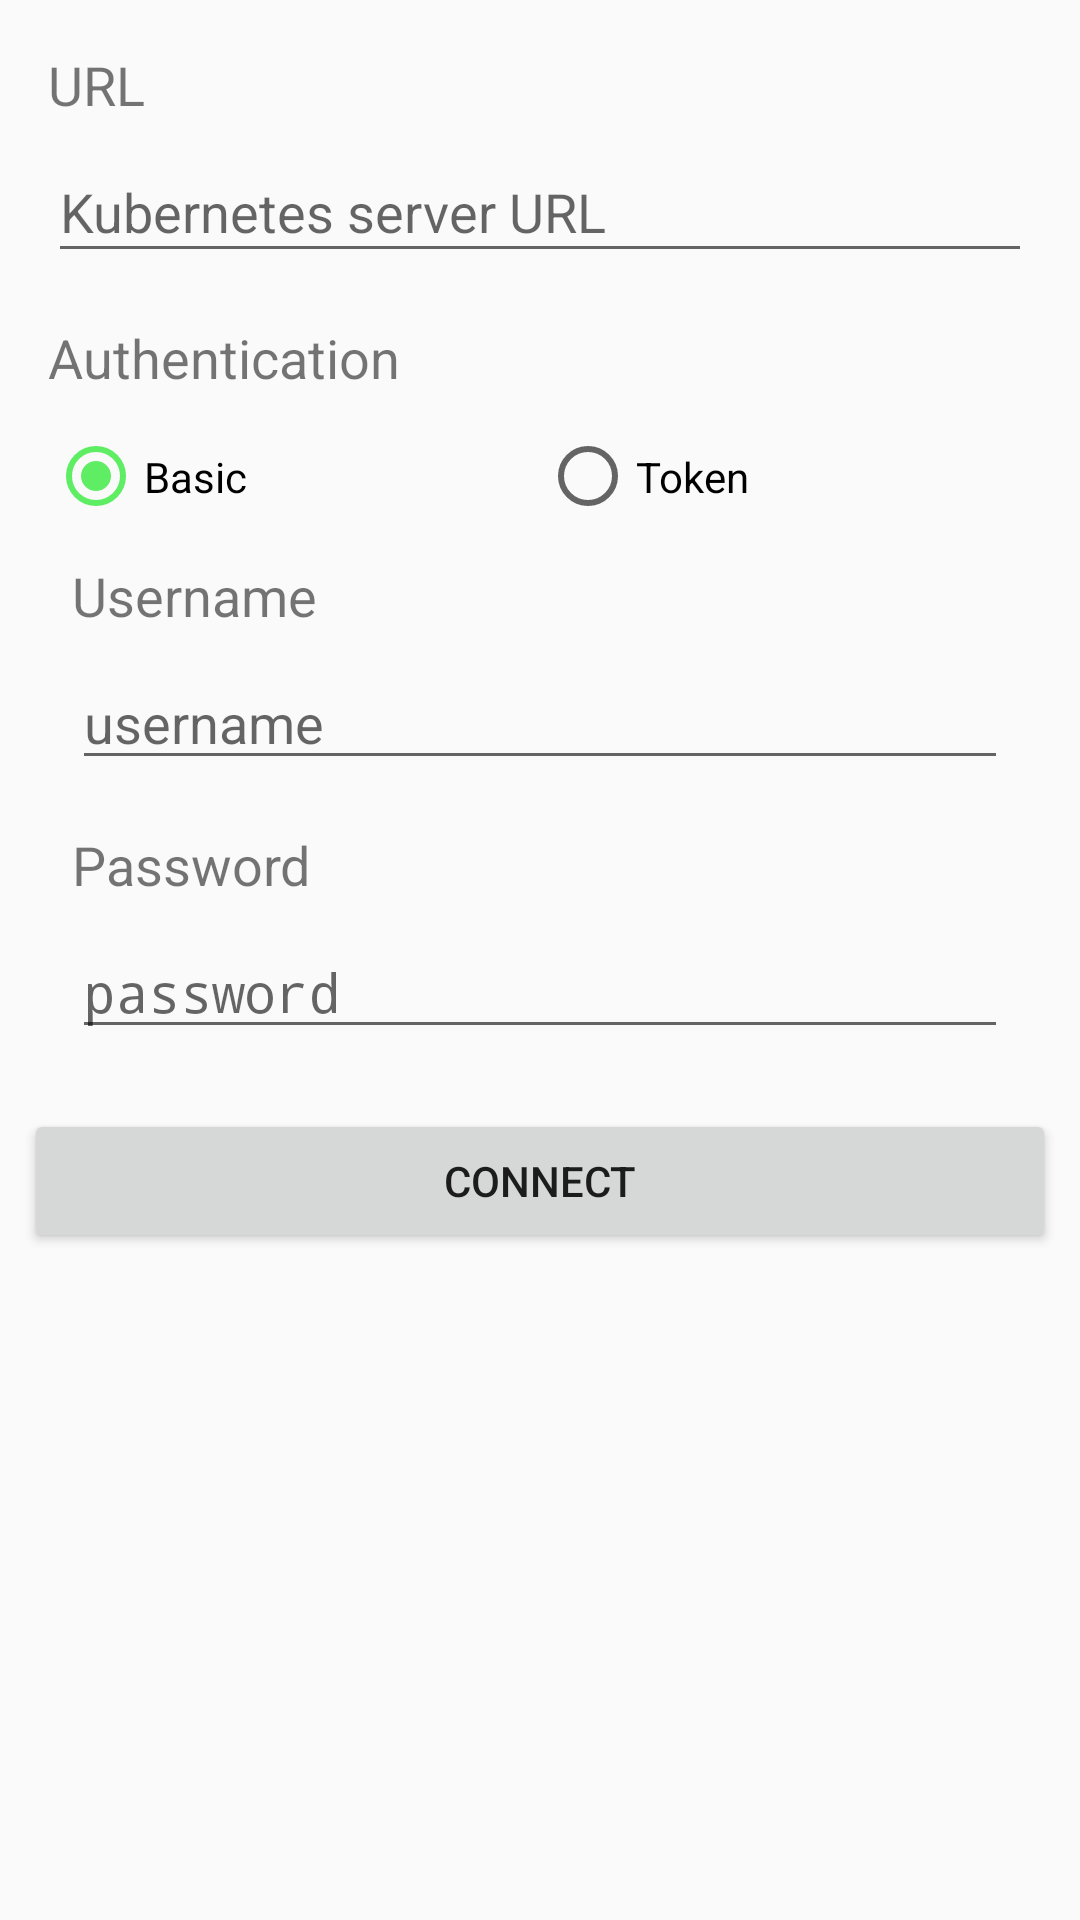

Layout XML and referenced resources for this Android screen:
<!-- AndroidManifest.xml: application theme AppTheme -->
<!-- res/layout/content_new_kubernetes_connection.xml -->
<?xml version="1.0" encoding="utf-8"?>
<android.support.constraint.ConstraintLayout
    xmlns:android="http://schemas.android.com/apk/res/android"
    xmlns:app="http://schemas.android.com/apk/res-auto"
    xmlns:tools="http://schemas.android.com/tools"
    android:layout_width="match_parent"
    android:layout_height="match_parent"
    app:layout_behavior="@string/appbar_scrolling_view_behavior"
    tools:showIn="@layout/fragment_new_kubernetes_connection"
    tools:context=".NewKubernetesConnectionFragment">


    <TextView
        android:id="@+id/textViewServerURL"
        android:layout_width="35dp"
        android:layout_height="23dp"
        android:layout_marginStart="16dp"
        android:layout_marginTop="16dp"
        android:text="URL"
        android:textSize="18sp"
        app:layout_constraintStart_toStartOf="parent"
        app:layout_constraintTop_toTopOf="parent" />

    <EditText
        android:id="@+id/editTextServerUrl"
        android:layout_width="0dp"
        android:layout_height="44dp"
        android:layout_marginEnd="16dp"
        android:layout_marginStart="16dp"
        android:layout_marginTop="8dp"
        android:ems="10"
        android:hint="Kubernetes server URL"
        android:inputType="textUri"
        app:layout_constraintEnd_toEndOf="parent"
        app:layout_constraintStart_toStartOf="parent"
        app:layout_constraintTop_toBottomOf="@+id/textViewServerURL" />

    <TextView
        android:id="@+id/textView2"
        android:layout_width="wrap_content"
        android:layout_height="wrap_content"
        android:layout_marginStart="16dp"
        android:layout_marginTop="16dp"
        android:text="Authentication"
        android:textSize="18sp"
        app:layout_constraintStart_toStartOf="parent"
        app:layout_constraintTop_toBottomOf="@+id/editTextServerUrl" />

    <RadioGroup
        android:id="@+id/radioGroupAuthType"
        android:layout_width="0dp"
        android:layout_height="39dp"
        android:layout_marginEnd="16dp"
        android:layout_marginStart="16dp"
        android:layout_marginTop="8dp"
        android:orientation="horizontal"
        app:layout_constraintEnd_toEndOf="parent"
        app:layout_constraintStart_toStartOf="parent"
        app:layout_constraintTop_toBottomOf="@+id/textView2">

        <RadioButton
            android:id="@+id/radioBasicAuth"
            android:layout_width="0dp"
            android:layout_height="match_parent"
            android:layout_weight="1"
            android:checked="true"
            android:text="Basic" />

        <RadioButton
            android:id="@+id/radioOAuth"
            android:layout_width="0dp"
            android:layout_height="match_parent"
            android:layout_weight="1"
            android:text="Token" />
    </RadioGroup>

    <android.support.constraint.ConstraintLayout
        android:id="@+id/layoutBasicAuth"
        android:layout_width="0dp"
        android:layout_height="wrap_content"
        android:layout_marginEnd="16dp"
        android:layout_marginStart="16dp"
        android:layout_marginTop="8dp"
        android:visibility="visible"
        app:layout_constraintEnd_toEndOf="parent"
        app:layout_constraintStart_toStartOf="parent"
        app:layout_constraintTop_toBottomOf="@+id/radioGroupAuthType">

        <TextView
            android:id="@+id/textViewUsername"
            android:layout_width="wrap_content"
            android:layout_height="wrap_content"
            android:layout_marginStart="8dp"
            android:text="Username"
            android:textSize="18sp"
            app:layout_constraintStart_toStartOf="parent"
            app:layout_constraintTop_toTopOf="parent" />

        <EditText
            android:id="@+id/editTextUsername"
            android:layout_width="0dp"
            android:layout_height="wrap_content"
            android:layout_marginEnd="8dp"
            android:layout_marginStart="8dp"
            android:layout_marginTop="8dp"
            android:ems="10"
            android:hint="username"
            android:inputType="textPersonName"
            app:layout_constraintEnd_toEndOf="parent"
            app:layout_constraintStart_toStartOf="parent"
            app:layout_constraintTop_toBottomOf="@+id/textViewUsername" />

        <TextView
            android:id="@+id/textViewPassword"
            android:layout_width="wrap_content"
            android:layout_height="wrap_content"
            android:layout_marginStart="8dp"
            android:layout_marginTop="16dp"
            android:text="Password"
            android:textSize="18sp"
            app:layout_constraintStart_toStartOf="parent"
            app:layout_constraintTop_toBottomOf="@+id/editTextUsername" />

        <EditText
            android:id="@+id/editTextPassword"
            android:layout_width="0dp"
            android:layout_height="wrap_content"
            android:layout_marginEnd="8dp"
            android:layout_marginStart="8dp"
            android:layout_marginTop="8dp"
            android:ems="10"
            android:hint="password"
            android:inputType="textPassword"
            app:layout_constraintEnd_toEndOf="parent"
            app:layout_constraintStart_toStartOf="parent"
            app:layout_constraintTop_toBottomOf="@+id/textViewPassword" />

    </android.support.constraint.ConstraintLayout>

    <android.support.constraint.ConstraintLayout
        android:id="@+id/layoutOAuth"
        android:layout_width="0dp"
        android:layout_height="wrap_content"
        android:layout_marginEnd="16dp"
        android:layout_marginStart="16dp"
        android:layout_marginTop="8dp"
        android:visibility="gone"
        app:layout_constraintEnd_toEndOf="parent"
        app:layout_constraintStart_toStartOf="parent"
        app:layout_constraintTop_toBottomOf="@+id/radioGroupAuthType">

        <TextView
            android:id="@+id/textViewToken"
            android:layout_width="wrap_content"
            android:layout_height="wrap_content"
            android:layout_marginStart="8dp"
            android:text="Token"
            android:textSize="18sp"
            app:layout_constraintStart_toStartOf="parent"
            app:layout_constraintTop_toTopOf="parent" />

        <EditText
            android:id="@+id/editTextToken"
            android:layout_width="0dp"
            android:layout_height="wrap_content"
            android:layout_marginEnd="8dp"
            android:layout_marginStart="8dp"
            android:layout_marginTop="8dp"
            android:ems="10"
            android:inputType="textNoSuggestions"
            android:hint="enter a token here..."
            app:layout_constraintEnd_toEndOf="parent"
            app:layout_constraintStart_toStartOf="parent"
            app:layout_constraintTop_toBottomOf="@+id/textViewToken" />

    </android.support.constraint.ConstraintLayout>

    <Button
        android:id="@+id/buttonConnect"
        android:layout_width="match_parent"
        android:layout_height="wrap_content"
        android:layout_marginEnd="8dp"
        android:layout_marginStart="8dp"
        android:layout_marginTop="20dp"
        android:text="Connect"
        app:layout_constraintEnd_toEndOf="parent"
        app:layout_constraintStart_toStartOf="parent"
        app:layout_constraintTop_toBottomOf="@+id/layoutBasicAuth"
        android:onClick="onNewConnectionClick"/>



</android.support.constraint.ConstraintLayout>
<!-- res/layout/fragment_new_kubernetes_connection.xml (included above) -->
<?xml version="1.0" encoding="utf-8"?>
<android.support.design.widget.CoordinatorLayout
    xmlns:android="http://schemas.android.com/apk/res/android"
    xmlns:app="http://schemas.android.com/apk/res-auto"
    xmlns:tools="http://schemas.android.com/tools"
    android:layout_width="match_parent"
    android:layout_height="match_parent"
    tools:context=".NewKubernetesConnectionFragment">

    <android.support.design.widget.AppBarLayout
        android:layout_height="wrap_content"
        android:layout_width="match_parent"
        android:theme="@style/AppTheme.AppBarOverlay">

        <android.support.v7.widget.Toolbar
            android:id="@+id/toolbar"
            android:layout_width="match_parent"
            android:layout_height="?attr/actionBarSize"
            android:background="?attr/colorPrimary"
            app:popupTheme="@style/AppTheme.PopupOverlay" />

    </android.support.design.widget.AppBarLayout>

    <include layout="@layout/content_new_kubernetes_connection" />

</android.support.design.widget.CoordinatorLayout>
<!-- resources referenced by this layout -->
<resources>
  <style name="AppTheme.AppBarOverlay" parent="ThemeOverlay.AppCompat.Dark.ActionBar" />
  <style name="AppTheme.PopupOverlay" parent="ThemeOverlay.AppCompat.Light" />
  <style name="AppTheme" parent="Theme.AppCompat.Light.DarkActionBar">
          
          <item name="colorPrimary">@color/colorPrimary</item>
          <item name="colorPrimaryDark">@color/colorPrimaryDark</item>
          <item name="colorAccent">@color/colorAccent</item>
      </style>
  <color name="colorPrimary">#326de6</color>
  <color name="colorPrimaryDark">#303030</color>
  <color name="colorAccent">#5eed63</color>
</resources>
